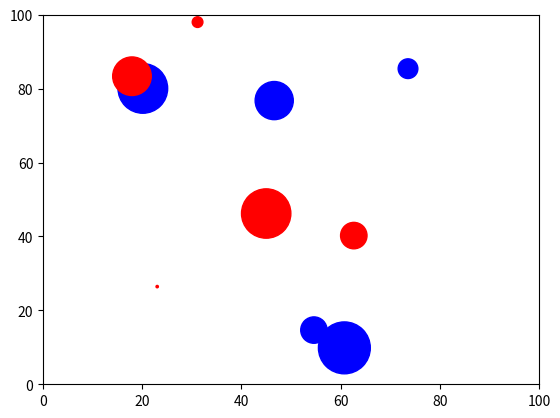

Source code (Python):
import random
import numpy as np
from matplotlib import pyplot as plt

string_list = ['the ', 'quick ', 'brown ', 'fox ', 'jumped ', 'over ', 'the ', 'lazy ', 'dog']

%%timeit
output = ""
for string in string_list:
    output+=string

%%timeit
"".join(string_list)

%%timeit
output = ""
for word in string_list:
    output = "%s %s" % (output, word)

%%timeit
output = []
for x in range(1000000): output.append(x**2)

%%timeit
[x**2 for x in range(1000000)]

%%timeit
[x**2 for x in np.arange(1000000)]

%%timeit
np.arange(1000000)**2

%%timeit
map(lambda x: x**2, np.arange(1000000))

# Sort version1

import random

def create_random_list(n_elements):
    """
    Create a list made up of random elements in random order
    """
    random_list = []
    for i in range(n_elements):
        random_list.append(random.random())
    return random_list

def find_minimum_index(random_list):
    """
    Find the index of the minimum value in the list
    """
    # current minimum
    min_value = 1
    i = 0

    # Find minimum in list
    for element in random_list:
        if element < min_value:
            min_value = element

    # Find value that matches minimum
    for element in random_list:
        if element == min_value:
            return i
        i += 1

def sort_list(random_list):
    """
    Sort a list into ascending order
    """
    output_list = []
    for _ in range(len(random_list)):
        i = find_minimum_index(random_list)
        minimum = random_list[i]
        output_list.append(minimum)
        del random_list[i]
    return output_list

if __name__ == '__main__':
    l = create_random_list(10000)
    o = sort_list(l)

from matplotlib import pyplot as plt
import numpy as np
import random

class Galaxy():
    """
    Galaxy class for simply representing a galaxy.
    """
    def __init__(self, total_mass, cold_gas_mass, stellar_mass, age=0):
        self.total_mass = total_mass
        self.cold_gas_mass = cold_gas_mass
        self.stellar_mass = stellar_mass
        self.age = age
        self.SFR = 0
        self.color = 'red'
        
    def __repr__(self):
        return "Galaxy (m_total = %.1g; m_cold = %.1g; m_stars = %.1g; age = %.1g; SFR = %0.2f)" % \
                (self.total_mass, self.cold_gas_mass, self.stellar_mass, self.age, self.SFR)
        
class EvolvingGalaxy(Galaxy):
    """
    Galaxy class for representing a galaxy that can evolve over time.
    """
    def current_state(self):
        """
        Return a tuple of the galaxy's total_mass, cold_gas_mass, stellar_mass, age, and SFR
        """
        return (self.total_mass, self.cold_gas_mass, self.stellar_mass, self.age, self.SFR)
    
    def calculate_star_formation_rate(self):
        """
        Calculate the star formation rate by taking a random number between 0 and 1 
        normalized by the galaxy total mass / 1e12; 
        
        Also updates the galaxy's color to blue if SFR > 0.01, otherwise color = red
        """
        self.SFR = random.random() * (self.total_mass / 1e12)
        if self.SFR > 0.01: 
            self.color = 'blue'
        else:
            self.color = 'red'
            
    def accrete_gas_from_IGM(self, time):
        """
        Allow the galaxy to accrete cold gas from the IGM at a variable rate normalized to
        the galaxy's mass
        """
        cold_gas_accreted = random.random() * 0.1 * time * (self.total_mass / 1e12)
        self.cold_gas_mass += cold_gas_accreted
        self.total_mass += cold_gas_accreted
        
    def form_stars(self, time):
        """
        Form stars according to the current star formation rate and time available
        If unable cold gas, then shut off star formation
        """
        if self.cold_gas_mass > self.SFR * time:
            self.cold_gas_mass -= self.SFR * time
            self.stellar_mass += self.SFR * time
        else:
            self.SFR = 0
            self.color = 'red'
            
    def evolve(self, time):
        """
        Evolve this galaxy forward for a period time
        """
        if random.random() < 0.01:
            self.calculate_star_formation_rate()
        self.accrete_gas_from_IGM(time)
        self.form_stars(time)
        self.age += time       
        
class MovingGalaxy(EvolvingGalaxy):
    """
    This galaxy can move over time in the x,y plane
    """
    def __init__(self, total_mass, cold_gas_mass, stellar_mass, x_position, y_position, x_velocity, y_velocity, idnum, age=0):
        
        # Replace self with super to activate the superclass's methods
        super().__init__(total_mass, cold_gas_mass, stellar_mass)
        
        self.x_position = x_position
        self.y_position = y_position
        self.x_velocity = x_velocity
        self.y_velocity = y_velocity
        self.idnum = idnum
        
    def __repr__(self):
        return "Galaxy %i (x = %.0f; y = %.0f)" % (self.idnum, self.x_position, self.y_position)
        
    def move(self, time):
        """
        """
        self.x_position += self.x_velocity * time
        self.y_position += self.y_velocity * time
        
    def calculate_momentum(self):
        return (self.total_mass * self.x_velocity, self.total_mass * self.y_velocity)

    def evolve(self, time):
        self.move(time)
        super().evolve(time)
        
def distance(galaxy1, galaxy2):
    x_diff = galaxy1.x_position - galaxy2.x_position
    y_diff = galaxy1.y_position - galaxy2.y_position
    return (x_diff**2 + y_diff**2)**0.5

class Universe():
    """
    """
    def __init__(self):
        self.xrange = (0,100)
        self.yrange = (0,100)
        self.galaxies = []
        self.added_galaxies = []
        self.removed_galaxies = []
        self.time = 0
        pass
    
    def __repr__(self):
        out = 'Universe: t=%.2g\n' % self.time
        for galaxy in self.galaxies:
            out = "%s%s\n" % (out, galaxy)
        return out
        
    def add_galaxy(self, galaxy=None):
        if galaxy is None:
            stellar_mass = 10**(4*random.random()) * 1e6
            cold_gas_mass = 10**(4*random.random()) * 1e6
            total_mass = (cold_gas_mass + stellar_mass)*1e2
            galaxy = MovingGalaxy(total_mass,
                                  cold_gas_mass,
                                  stellar_mass,
                                  x_position=random.random()*100,
                                  y_position=random.random()*100,
                                  x_velocity=random.uniform(-1,1)*1e-7,
                                  y_velocity=random.uniform(-1,1)*1e-7,
                                  idnum=len(self.galaxies))
        self.galaxies.append(galaxy)
        
    def remove_galaxy(self, galaxy):
        if galaxy in self.galaxies:
            del self.galaxies[self.galaxies.index(galaxy)]
        
    def evolve(self, time):
        for galaxy in self.galaxies:
            galaxy.evolve(time)
            galaxy.x_position %= 100
            galaxy.y_position %= 100
        self.check_for_mergers()
        for galaxy in self.removed_galaxies:
            self.remove_galaxy(galaxy)
        for galaxy in self.added_galaxies:
            self.add_galaxy(galaxy)
        self.removed_galaxies = []
        self.added_galaxies = []
        self.time += time
            
    def merge_galaxies(self, galaxy1, galaxy2):
        print('Merging:\n%s\n%s' % (galaxy1, galaxy2))
        x_mom1, y_mom1 = galaxy1.calculate_momentum()
        x_mom2, y_mom2 = galaxy2.calculate_momentum()
        new_total_mass = galaxy1.total_mass + galaxy2.total_mass
        new_galaxy = MovingGalaxy(total_mass = new_total_mass,
                                  cold_gas_mass = galaxy1.cold_gas_mass + galaxy2.cold_gas_mass,
                                  stellar_mass = galaxy1.stellar_mass + galaxy2.stellar_mass,
                                  x_position = galaxy1.x_position,
                                  y_position = galaxy1.y_position,
                                  x_velocity = (x_mom1 + x_mom2) / new_total_mass,
                                  y_velocity = (y_mom1 + y_mom2) / new_total_mass,
                                  idnum = galaxy1.idnum)
        self.added_galaxies.append(new_galaxy)
        self.removed_galaxies.append(galaxy1)
        self.removed_galaxies.append(galaxy2)
        
    def check_for_mergers(self):
        for i, galaxy1 in enumerate(self.galaxies):
            for j, galaxy2 in enumerate(self.galaxies[i+1:]):
                if distance(galaxy1, galaxy2) <= 2:
                    self.merge_galaxies(galaxy1, galaxy2)
                
    def plot_state(self, frame_id):
        plt.clf()
        x = [galaxy.x_position for galaxy in self.galaxies]
        y = [galaxy.y_position for galaxy in self.galaxies]
        color = [galaxy.color for galaxy in self.galaxies]
        size = [galaxy.total_mass / 1e9 for galaxy in self.galaxies]
        plt.scatter(x,y, color=color, s=size)
        plt.xlim(uni.xrange)
        plt.ylim(uni.yrange)
        plt.savefig('frame%04i.png' % frame_id)

if __name__ == '__main__':
    uni = Universe()
    n_timesteps = 2e2
    n_galaxies = 25
    for i in range(n_galaxies):
        uni.add_galaxy()

    for i in range(int(n_timesteps)):
        uni.evolve(2e9/n_timesteps)
        uni.plot_state(i)